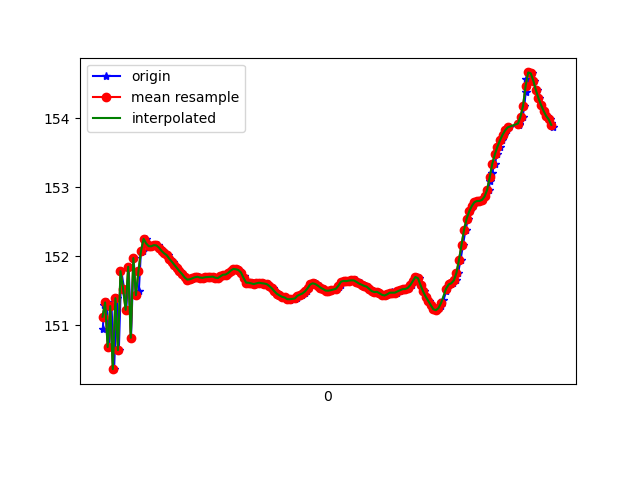

The data file committed next to this chart (first rows):
1618183529182, 879192140740780, 150.95303, 18.481297, 85.45386
1618183529194, 879192159971550, 151.3, 18.68, 85.42
1618183529212, 879192179202320, 151.3, 18.6, 85.6
1618183529231, 879192198433090, 150.7, 18.78, 86.14
1618183529250, 879192217663860, 151.3, 18.72, 85.85
1618183529270, 879192236894630, 150.4, 18.75, 86.41
1618183529291, 879192256125400, 151.4, 18.73, 85.54
1618183529307, 879192275356170, 150.6, 18.69, 85.94
1618183529326, 879192294586940, 151.8, 18.76, 84.94
1618183529348, 879192313817710, 151.5, 18.71, 84.97
1618183529365, 879192333048480, 151.2, 18.85, 85.12
1618183529384, 879192352279250, 151.8, 18.81, 84.7
1618183529402, 879192371510020, 150.8, 18.88, 85.49
1618183529422, 879192390740790, 152, 18.92, 84.86
1618183529440, 879192409971560, 151.4, 18.87, 85.27
1618183529463, 879192429202330, 151.5, 18.99, 85.16
1618183529479, 879192448433100, 152.1, 18.97, 84.75
1618183529498, 879192467663870, 152.1, 18.94, 84.61
1618183529516, 879192486894640, 152.3, 18.96, 84.39
1618183529538, 879192506125410, 152.2, 18.95, 84.43
1618183529557, 879192525356180, 152.1, 18.95, 84.45
1618183529575, 879192544586950, 152.1, 18.95, 84.45
1618183529592, 879192563817720, 152.2, 18.94, 84.43
1618183529614, 879192583048490, 152.2, 18.95, 84.44
1618183529631, 879192602279260, 152.1, 18.94, 84.45
1618183529651, 879192621510030, 152.1, 18.93, 84.46
1618183529668, 879192640740800, 152, 18.93, 84.46
1618183529691, 879192659971570, 152, 18.94, 84.46
1618183529707, 879192679202340, 152, 18.93, 84.46
1618183529726, 879192698433110, 151.9, 18.94, 84.46
1618183529747, 879192717663880, 151.9, 18.95, 84.48
1618183529764, 879192736894650, 151.8, 18.96, 84.49
1618183529784, 879192756125420, 151.8, 18.96, 84.51
1618183529803, 879192775356190, 151.7, 18.95, 84.53
1618183529821, 879192794586960, 151.7, 18.94, 84.56
1618183529842, 879192813817730, 151.7, 18.93, 84.57
1618183529858, 879192833048500, 151.7, 18.92, 84.59
1618183529879, 879192852279270, 151.7, 18.91, 84.6
1618183529898, 879192871510040, 151.7, 18.9, 84.6
1618183529918, 879192890740810, 151.7, 18.89, 84.6
1618183529936, 879192909971580, 151.7, 18.89, 84.61
1618183529955, 879192929202350, 151.7, 18.89, 84.62
1618183529975, 879192948433120, 151.7, 18.89, 84.62
1618183529993, 879192967663890, 151.7, 18.9, 84.62
1618183530012, 879192986894660, 151.7, 18.9, 84.64
1618183530031, 879193006125430, 151.7, 18.91, 84.65
1618183530051, 879193025356200, 151.7, 18.92, 84.66
1618183530071, 879193044586970, 151.7, 18.92, 84.67
1618183530088, 879193063817740, 151.7, 18.93, 84.68
1618183530107, 879193083048510, 151.7, 18.94, 84.69
1618183530130, 879193102279280, 151.7, 18.94, 84.7
1618183530147, 879193121510050, 151.7, 18.93, 84.72
1618183530164, 879193140740820, 151.8, 18.92, 84.73
1618183530183, 879193159971590, 151.8, 18.91, 84.72
1618183530201, 879193179202360, 151.8, 18.9, 84.72
1618183530223, 879193198433130, 151.8, 18.9, 84.73
1618183530241, 879193217663900, 151.8, 18.9, 84.73
1618183530260, 879193236894670, 151.8, 18.9, 84.73
1618183530280, 879193256125440, 151.7, 18.9, 84.74
1618183530299, 879193275356210, 151.7, 18.89, 84.76
1618183530318, 879193294586980, 151.6, 18.9, 84.77
... 124 more rows
